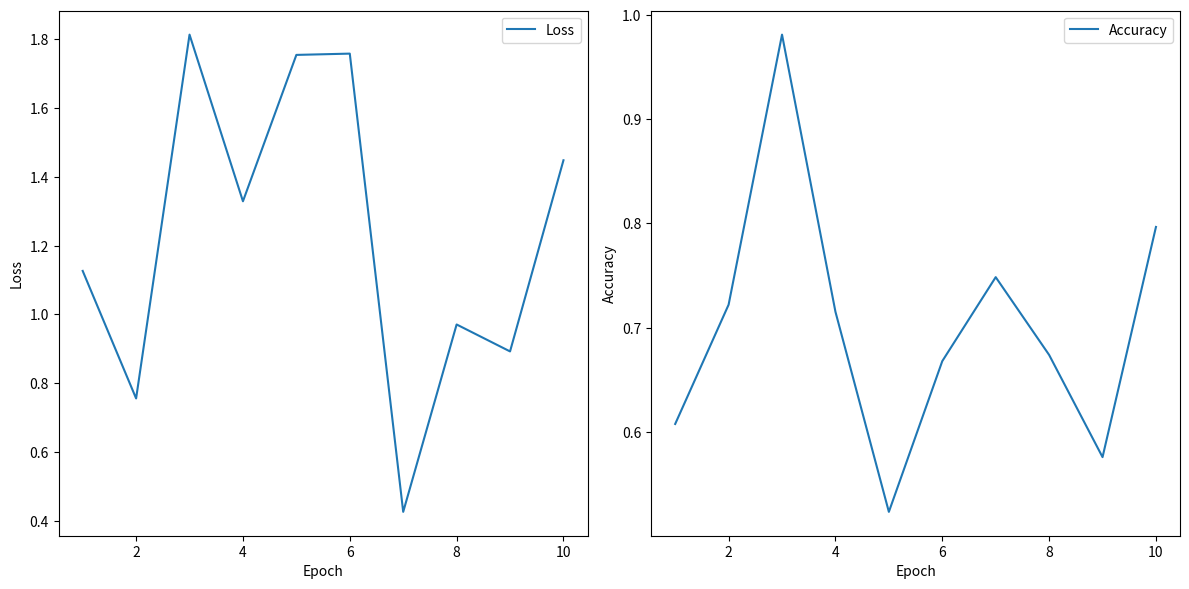
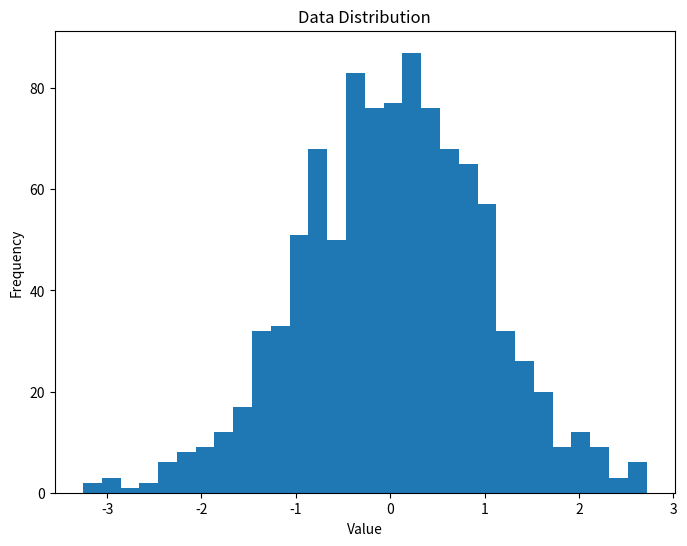

Write the Python code that produced these figures, in order.
import matplotlib.pyplot as plt
import numpy as np
import pandas as pd

class NeuralNetworkVisualizer:
    def __init__(self):
        self.training_history = {'epoch': [], 'loss': [], 'accuracy': []}

    def update_training_history(self, epoch, loss, accuracy):
        self.training_history['epoch'].append(epoch)
        self.training_history['loss'].append(loss)
        self.training_history['accuracy'].append(accuracy)

    def plot_training_history(self):
        plt.figure(figsize=(12, 6))
        plt.subplot(1, 2, 1)
        plt.plot(self.training_history['epoch'], self.training_history['loss'], label='Loss')
        plt.xlabel('Epoch')
        plt.ylabel('Loss')
        plt.legend()

        plt.subplot(1, 2, 2)
        plt.plot(self.training_history['epoch'], self.training_history['accuracy'], label='Accuracy')
        plt.xlabel('Epoch')
        plt.ylabel('Accuracy')
        plt.legend()

        plt.tight_layout()
        plt.show()

    def plot_data_distribution(self, data, title):
        # Assuming data is a NumPy array or DataFrame
        plt.figure(figsize=(8, 6))
        plt.hist(data, bins=30)
        plt.title(title)
        plt.xlabel('Value')
        plt.ylabel('Frequency')
        plt.show()

# Example usage:
if __name__ == "__main__":
    visualizer = NeuralNetworkVisualizer()

    # Simulate training process and update the history
    for epoch in range(1, 11):
        loss = np.random.rand() * 2  # Random loss value for demonstration
        accuracy = 0.5 + np.random.rand() * 0.5  # Random accuracy value for demonstration
        visualizer.update_training_history(epoch, loss, accuracy)

    # Plot training history
    visualizer.plot_training_history()

    # Simulate data distribution
    data = np.random.randn(1000)  # Random data for demonstration
    visualizer.plot_data_distribution(data, title='Data Distribution')
